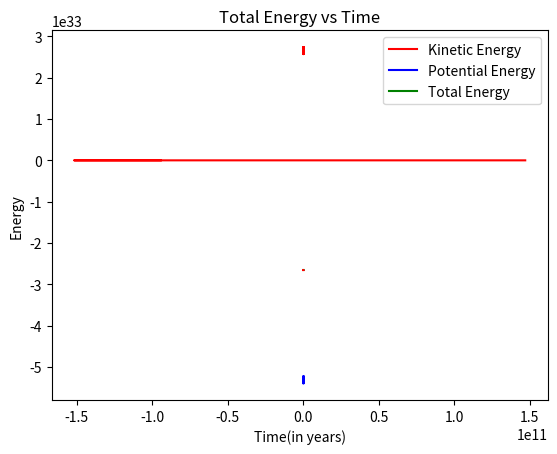

Recreate this plot in Python.
import numpy as np
import matplotlib.pyplot as plt
import math



# Question 6(a)

def func(r,t): # r = [x,y]
    grav_comp = []
    R = math.sqrt(r[0]**2+r[1]**2)
    GM = 6.6738*1.9891e19
    for i in range(2):
        grav_comp.append(-GM*r[i]/R**3)
    return np.array(grav_comp)


time=[0]
T=0
h=3600
rlst=[np.array([1.47e11,0])]
vlst=[np.array([0,30287])]

a=vlst[0]+0.5*h*func(rlst[0],T)

while T<2e8:
    r = rlst[len(rlst)-1]
    r_1 = r + h*a
    k = h*func(r_1,T+h)
    v_1 = a + 0.5*k
    rlst.append(r_1)
    vlst.append(v_1)
    a=a + k
    T+=h
    time.append(T)
xlst=[]
ylst=[]
for i in range(len(rlst)):
    xlst.append(rlst[i][0])
    ylst.append(rlst[i][1])

plt.plot(xlst,ylst,c='red')
plt.grid()
plt.xlabel("x")
plt.ylabel("y")
plt.show()


# Question 6(b)

m=5.9722e24
tot_en=[]
pot_en=[]
kin_en=[]

for i in range(len(rlst)):
    r=rlst[i]
    v=vlst[i]
    net_v = 0
    net_r = 0
    for i in range(len(v)):
        net_v = net_v + v[i]**2
        net_r = net_r + r[i]**2

    k_e = 0.5*m*net_v
    p_e=-((6.6738*1.9891e19)/math.sqrt(net_r))*m
    kin_en.append(k_e)
    pot_en.append(p_e)
    tot_en.append(k_e + p_e)

plt.plot(time,kin_en,label="Kinetic Energy",c='red')
plt.plot(time,pot_en,label="Potential Energy",c='blue')
plt.plot(time,tot_en,label="Total Energy",c='green')
plt.legend()
plt.xlabel("Time")
plt.ylabel("Energy")
plt.grid()
plt.show()


# Question 6(c)

time_new=[]
for i in range(len(time)): 
    time_new.append(time[i]/31536000)   # Converting from seconds to years
plt.plot(time_new,tot_en,c='red')
plt.title("Total Energy vs Time")
plt.xlabel("Time(in years)")
plt.ylabel("Energy")
plt.show()

